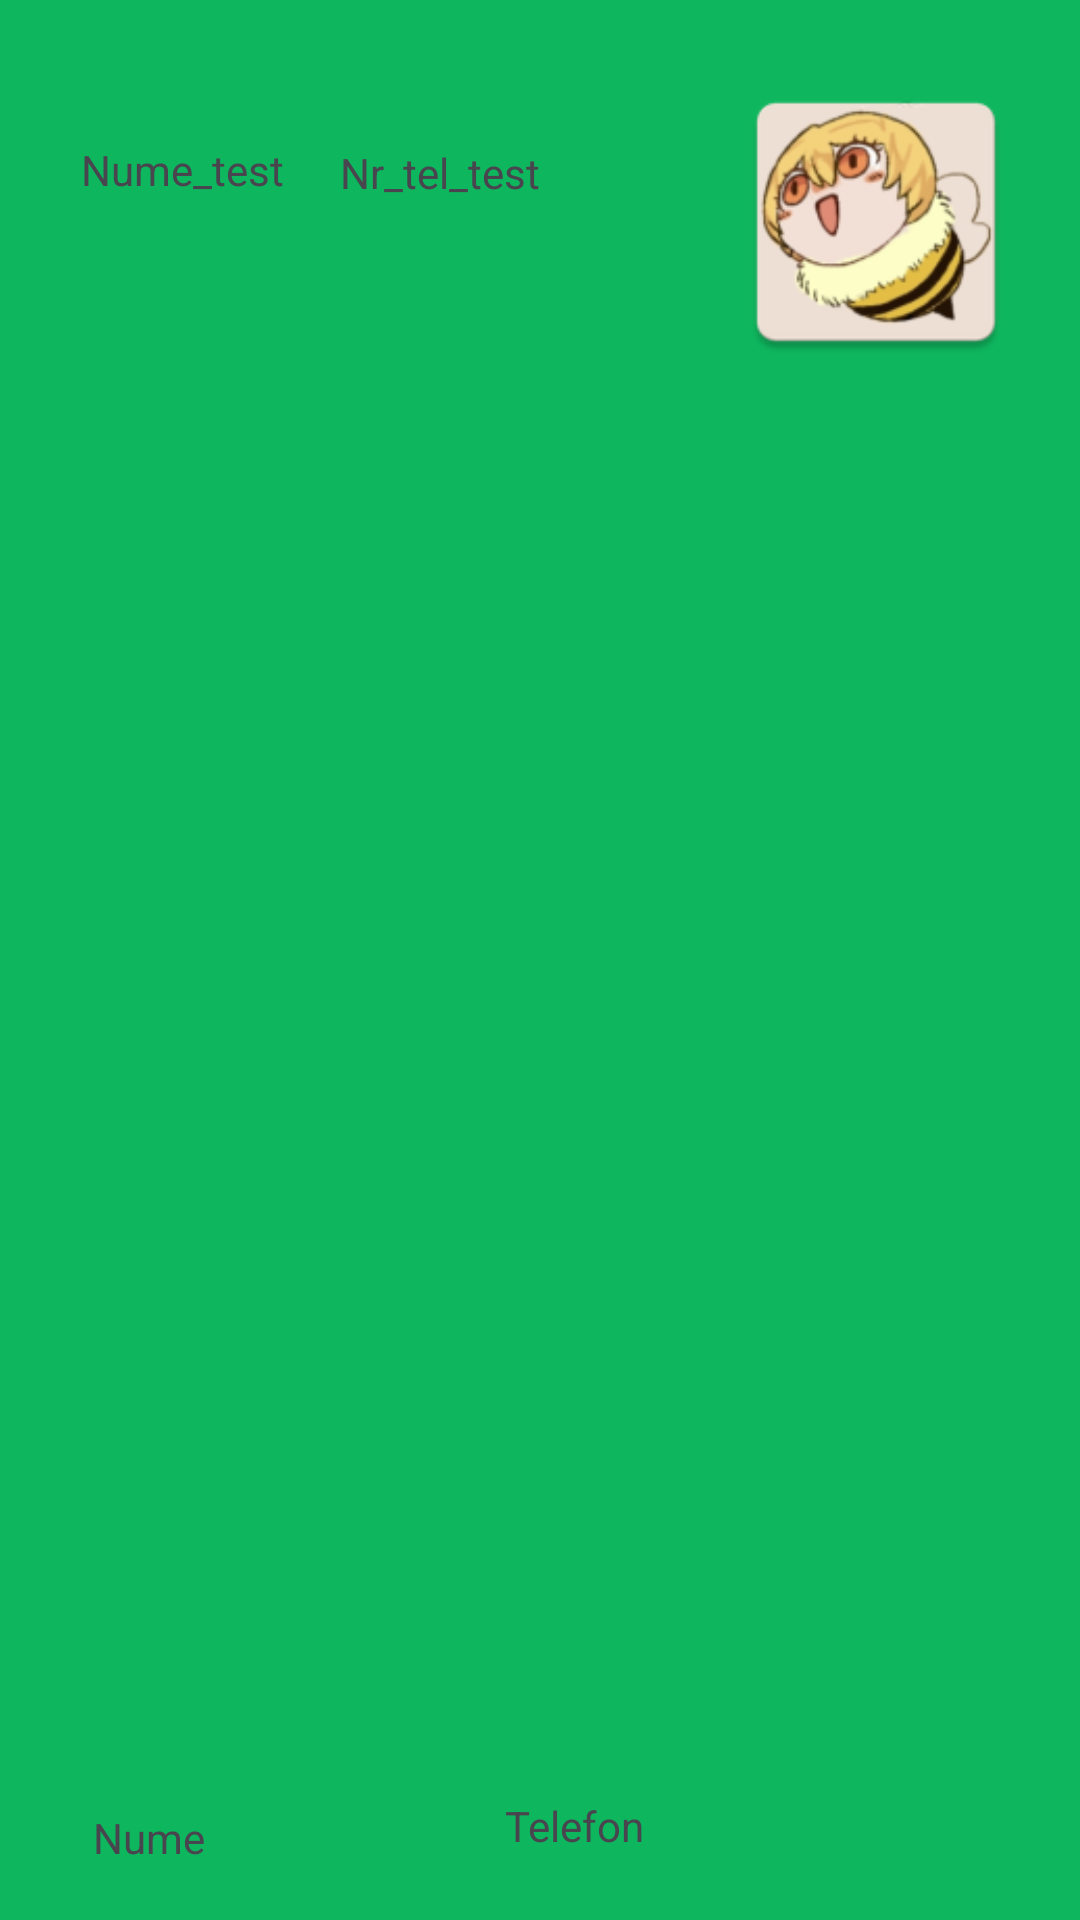

Reconstruct the res/layout file that produces this screen, plus the resources it refers to.
<!-- AndroidManifest.xml: application theme Theme.Testare_Proiect_Licenta -->
<!-- res/layout/test_custom_adapter.xml -->
<?xml version="1.0" encoding="utf-8"?>
<androidx.constraintlayout.widget.ConstraintLayout xmlns:android="http://schemas.android.com/apk/res/android"
    xmlns:app="http://schemas.android.com/apk/res-auto"
    xmlns:tools="http://schemas.android.com/tools"
    android:layout_width="match_parent"
    android:layout_height="wrap_content"
    android:background="@color/verde_test">


    <TextView
        android:id="@+id/textView_state_phone"
        android:layout_width="wrap_content"
        android:layout_height="wrap_content"
        android:layout_marginTop="48dp"
        android:layout_marginEnd="60dp"
        android:text="Nr_tel_test"
        app:layout_constraintEnd_toStartOf="@+id/imageView_bee"
        app:layout_constraintTop_toTopOf="parent" />

    <TextView
        android:id="@+id/textView_nume_adapter"
        android:layout_width="wrap_content"
        android:layout_height="wrap_content"
        android:layout_marginStart="31dp"
        android:layout_marginBottom="18dp"
        android:text="Nume"
        app:layout_constraintBottom_toBottomOf="parent"
        app:layout_constraintStart_toStartOf="parent" />

    <TextView
        android:id="@+id/textView_state_nume"
        android:layout_width="wrap_content"
        android:layout_height="wrap_content"
        android:layout_marginStart="27dp"
        android:layout_marginTop="47dp"
        android:text="Nume_test"
        app:layout_constraintStart_toStartOf="parent"
        app:layout_constraintTop_toTopOf="parent" />

    <TextView
        android:id="@+id/textView_tel_test"
        android:layout_width="wrap_content"
        android:layout_height="wrap_content"
        android:layout_marginStart="100dp"
        android:layout_marginBottom="22dp"
        android:text="Telefon"
        app:layout_constraintBottom_toBottomOf="parent"
        app:layout_constraintStart_toEndOf="@+id/textView_nume_adapter" />

    <ImageView
        android:id="@+id/imageView_bee"
        android:layout_width="104dp"
        android:layout_height="100dp"
        android:layout_marginTop="24dp"
        android:layout_marginEnd="16dp"
        app:layout_constraintEnd_toEndOf="parent"
        app:layout_constraintTop_toTopOf="parent"
        app:srcCompat="@mipmap/ic_launcher" />
</androidx.constraintlayout.widget.ConstraintLayout>
<!-- resources referenced by this layout -->
<resources>
  <color name="verde_test">#0EB65E</color>
  <!-- mipmap ic_launcher: webp bitmap (mipmap-hdpi, 4488 bytes) -->
  <style name="Theme.Testare_Proiect_Licenta" parent="Base.Theme.Testare_Proiect_Licenta" />
  <style name="Base.Theme.Testare_Proiect_Licenta" parent="Theme.Material3.DayNight.NoActionBar">
          
          
      </style>
</resources>
